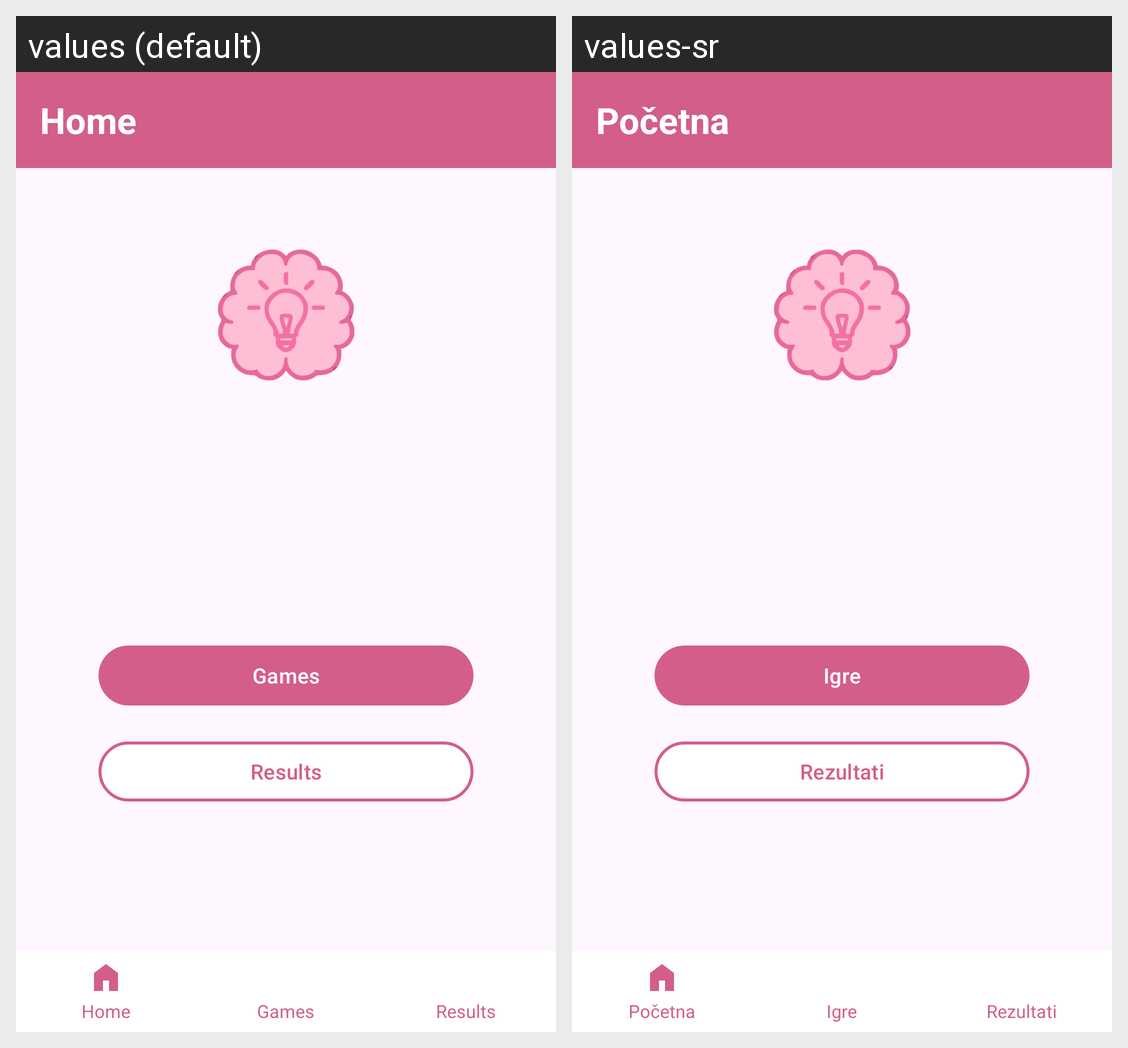

Translations of the strings shown on this Android screen, per locale in the grid:
Android screen res/layout/activity_home.xml rendered under 2 locales, left to right: values (default), values-sr. Device: Nexus 5 (rendered at 1080×1920; each locale shown at half size, 540×960, under a caption strip naming it); theme Theme.Mozgalica.
Strings drawn on this screen, with the default value and each locale's value (text and hints the layout hard-codes, and strings that could not be matched under every locale, appear in the picture but are not listed):

home
  values: Home
  values-sr: Početna

games
  values: Games
  values-sr: Igre

my_results
  values: Results
  values-sr: Rezultati
